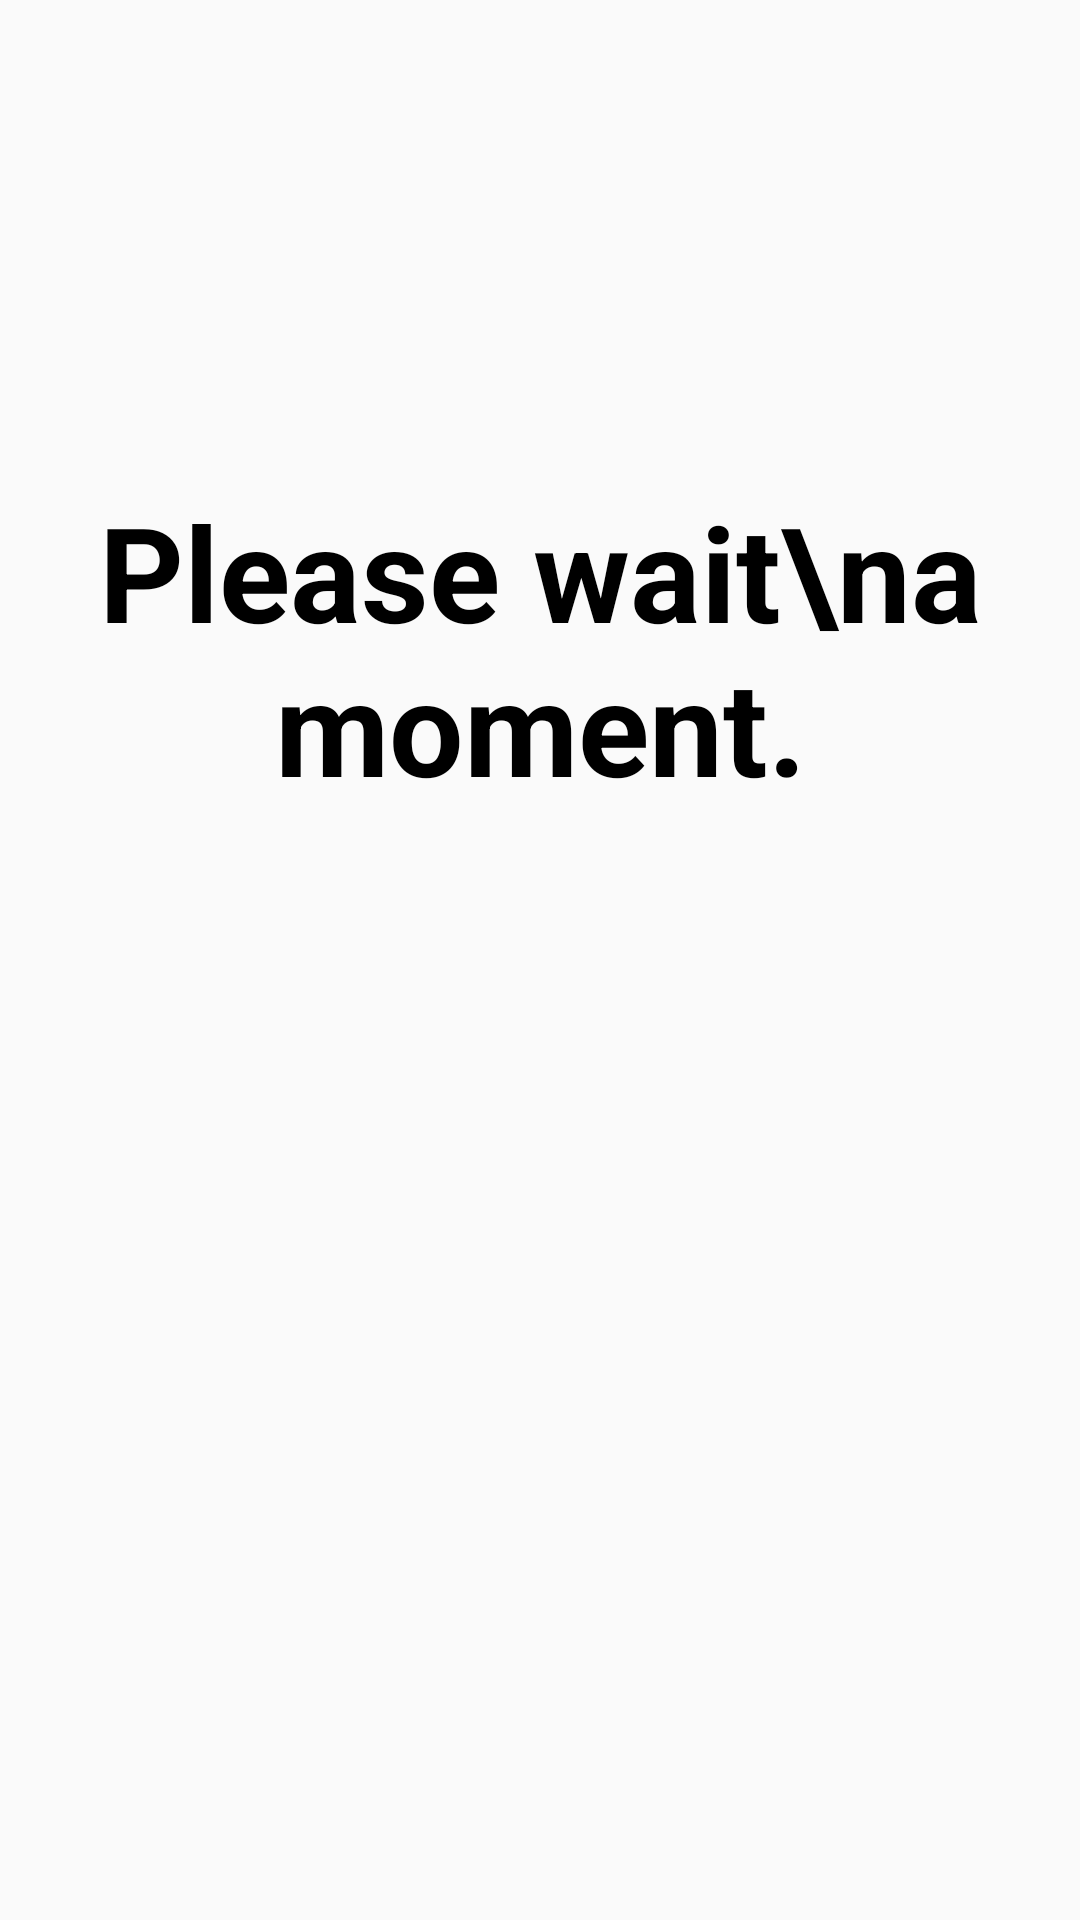

Android layout source for this screen:
<!-- AndroidManifest.xml: application theme Theme.ECommApp -->
<!-- res/layout/activity_loading_screen.xml -->
<?xml version="1.0" encoding="utf-8"?>
<androidx.constraintlayout.widget.ConstraintLayout xmlns:android="http://schemas.android.com/apk/res/android"
    xmlns:app="http://schemas.android.com/apk/res-auto"
    xmlns:tools="http://schemas.android.com/tools"
    android:layout_width="match_parent"
    android:layout_height="match_parent"
    tools:context=".LoadingScreen">

    <TextView
        android:id="@+id/textView16"
        android:layout_width="wrap_content"
        android:layout_height="wrap_content"
        android:gravity="center"
        android:text="Please wait\na moment."
        android:textColor="@color/black"
        android:textSize="44sp"
        android:textStyle="bold"
        app:layout_constraintBottom_toBottomOf="parent"
        app:layout_constraintEnd_toEndOf="parent"
        app:layout_constraintHorizontal_bias="0.428"
        app:layout_constraintStart_toStartOf="parent"
        app:layout_constraintTop_toTopOf="parent"
        app:layout_constraintVertical_bias="0.304" />

</androidx.constraintlayout.widget.ConstraintLayout>
<!-- resources referenced by this layout -->
<resources>
  <style name="Theme.ECommApp" parent="Theme.AppCompat.DayNight.NoActionBar">
          
          <item name="colorPrimary">@color/purple_500</item>
          <item name="colorPrimaryVariant">@color/purple_700</item>
          <item name="colorOnPrimary">@color/white</item>
          
          <item name="colorSecondary">@color/teal_200</item>
          <item name="colorSecondaryVariant">@color/teal_700</item>
          <item name="colorOnSecondary">@color/black</item>
          
          <item name="android:statusBarColor">?attr/colorPrimaryVariant</item>
          
      </style>
  <!-- not gathered from this repository: default colours our renderer supplied (Android Studio template values) -->
  <color name="purple_500">#FF6200EE</color>
  <color name="purple_700">#FF3700B3</color>
  <color name="teal_200">#FF03DAC5</color>
  <color name="teal_700">#FF018786</color>
  <color name="black">#FF000000</color>
  <color name="white">#FFFFFFFF</color>
</resources>
